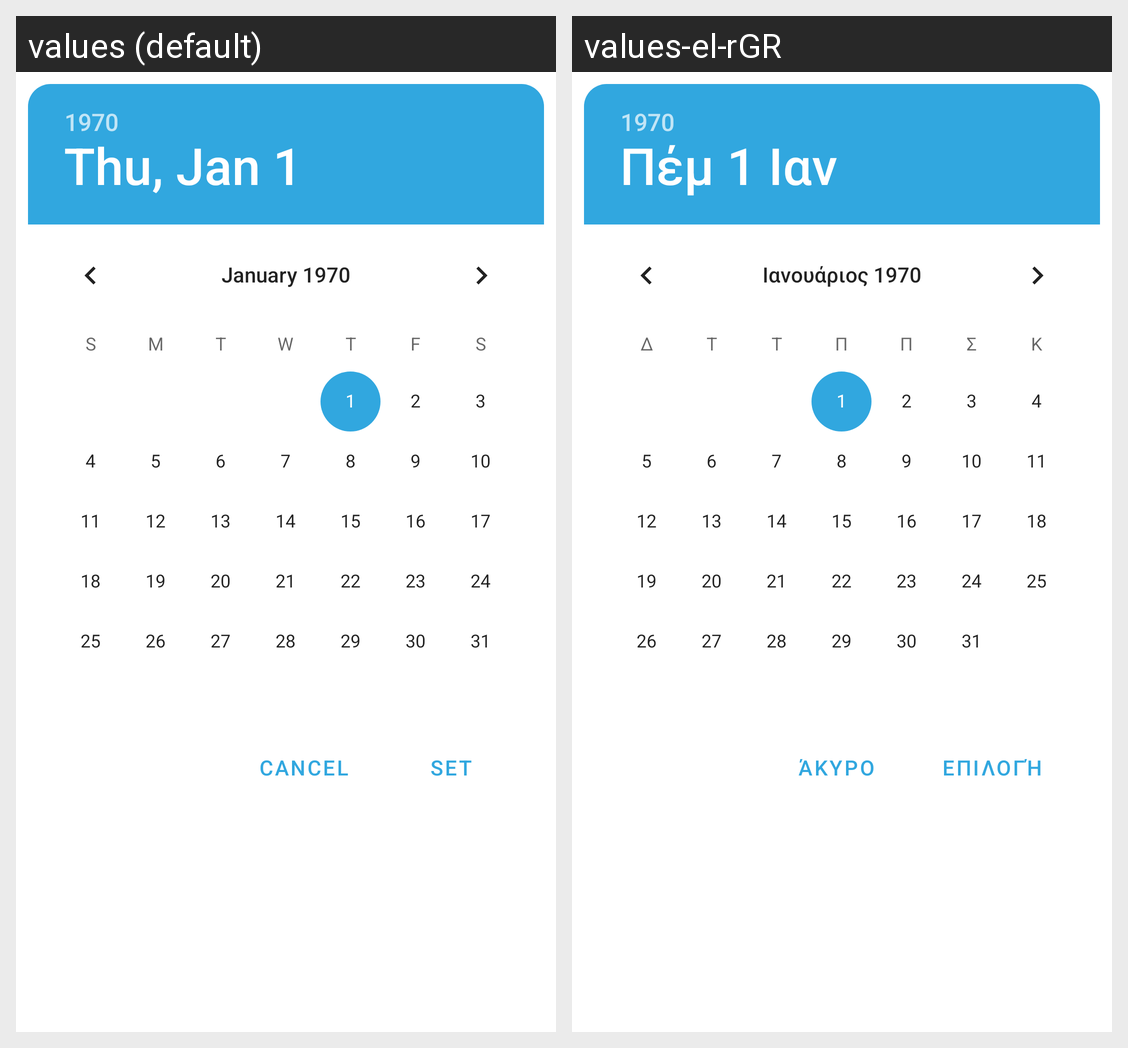

For this localized Android screen grid, give each drawn string resource with its value in every locale shown.
Android screen res/layout/date_time_picker.xml rendered under 2 locales, left to right: values (default), values-el-rGR. Device: Nexus 5 (rendered at 1080×1920; each locale shown at half size, 540×960, under a caption strip naming it); theme Theme.RideShare.
Strings drawn on this screen, with the default value and each locale's value (text and hints the layout hard-codes, and strings that could not be matched under every locale, appear in the picture but are not listed):

cancel
  values: Cancel
  values-el-rGR: Άκυρο

set
  values: set
  values-el-rGR: Επιλογή
